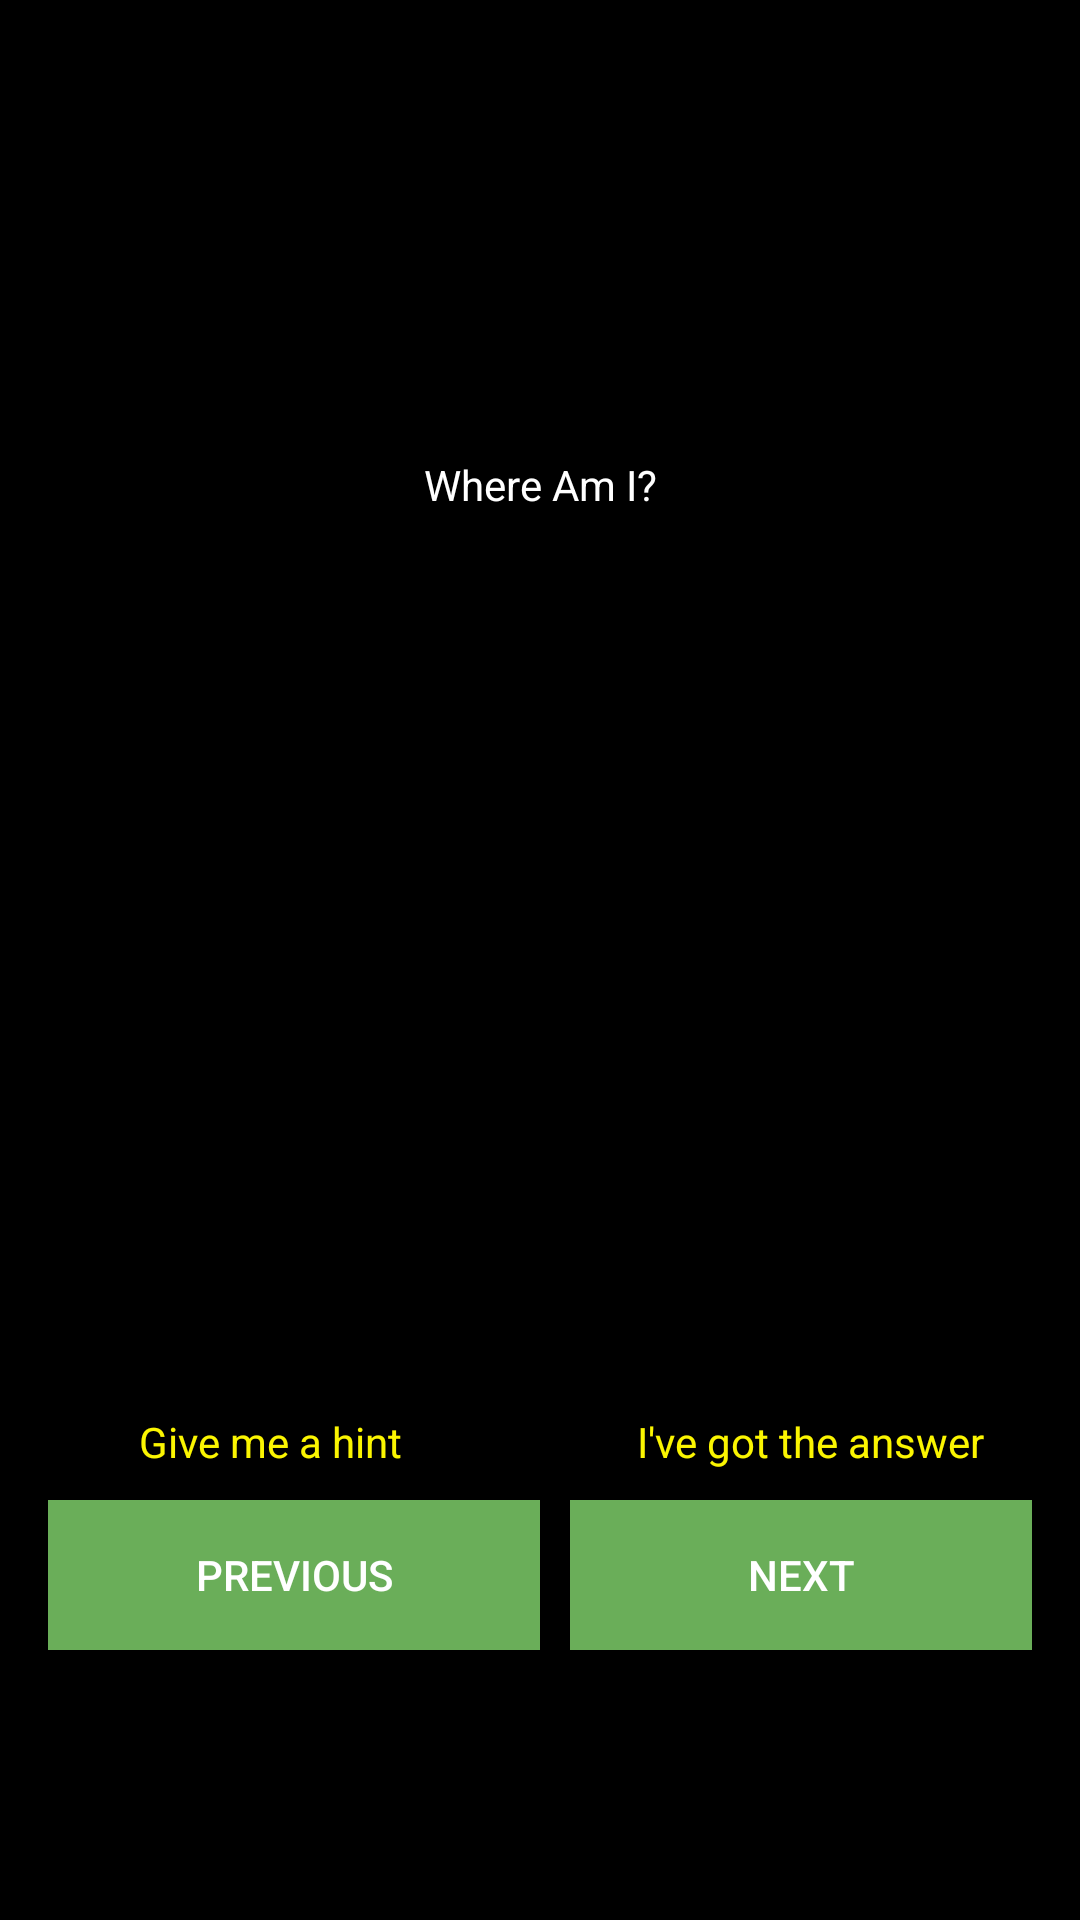

The Android layout XML behind this screen, and the referenced resources:
<!-- AndroidManifest.xml: application theme AppTheme -->
<!-- res/layout/activity_featured_photo_quiz.xml -->
<?xml version="1.0" encoding="utf-8"?>
<ScrollView xmlns:android="http://schemas.android.com/apk/res/android"
    xmlns:app="http://schemas.android.com/apk/res-auto"
    xmlns:tools="http://schemas.android.com/tools"
    android:layout_width="match_parent"
    android:layout_height="match_parent"
    android:background="#000">

    <RelativeLayout
        android:layout_width="match_parent"
        android:layout_height="match_parent"
        tools:context="com.yucaipa.shop.activities.FeaturedPhotoQuiz">


        <android.support.v7.widget.Toolbar
            android:id="@+id/home_toolbar"
            android:layout_width="match_parent"
            android:layout_height="?attr/actionBarSize"
            app:popupTheme="@style/ThemeOverlay.AppCompat.Light" />

        

        <ImageView
            android:id="@+id/iv_yucaipa_logo"
            android:layout_width="@dimen/yucaipa_logo_width"
            android:layout_height="@dimen/yucaipa_logo_height"
            android:layout_centerHorizontal="true"
            android:layout_centerInParent="false"
            android:layout_marginBottom="@dimen/yucaipa_logo_margin_top_bottom"
            android:layout_marginTop="@dimen/yucaipa_logo_margin_top_bottom" />

        

        <TextView
            android:id="@+id/tv_que"
            android:layout_width="match_parent"
            android:layout_height="wrap_content"
            android:layout_below="@+id/iv_yucaipa_logo"
            android:layout_marginBottom="@dimen/field_margin_top"
            android:gravity="center"
            android:text="Where Am I?"
            android:textColor="@android:color/white"
            android:textSize="@dimen/que_hint_ans_font_size" />

        <ImageView
            android:id="@+id/iv_que_img"
            android:layout_width="match_parent"
            android:layout_height="@dimen/que_img_height"
            android:layout_below="@+id/tv_que"
            android:scaleType="centerInside" />

        <LinearLayout
            android:id="@+id/ll_hint_ans"
            android:layout_width="match_parent"
            android:layout_height="match_parent"
            android:layout_below="@+id/iv_que_img"
            android:orientation="horizontal">

            <TextView
                android:id="@+id/tv_show_hint"
                android:layout_width="match_parent"
                android:layout_height="wrap_content"
                android:layout_weight="1"
                android:gravity="center"
                android:padding="@dimen/que_hint_ans_padding"
                android:text="Give me a hint"
                android:textColor="@color/accent"
                android:textSize="@dimen/que_hint_ans_font_size" />

            <TextView
                android:id="@+id/tv_ans_box"
                android:layout_width="match_parent"
                android:layout_height="wrap_content"
                android:layout_weight="1"
                android:gravity="center"
                android:padding="@dimen/que_hint_ans_padding"
                android:text="I've got the answer"
                android:textColor="@color/accent"
                android:textSize="@dimen/que_hint_ans_font_size" />
        </LinearLayout>

        <LinearLayout
            android:id="@+id/ll_buttons"
            android:layout_width="match_parent"
            android:layout_height="match_parent"
            android:layout_below="@+id/ll_hint_ans"
            android:orientation="horizontal">

            <Button
                android:id="@+id/btn_prev"
                android:layout_width="match_parent"
                android:layout_height="@dimen/btn_height"
                android:layout_marginLeft="@dimen/btn_left_right_margin"
                android:layout_weight="1"
                android:background="@color/primary"
                android:text="Previous"
                android:textColor="@android:color/white"
                android:textSize="@dimen/que_hint_ans_font_size" />

            <Button
                android:id="@+id/btn_next"
                android:layout_width="match_parent"
                android:layout_height="@dimen/btn_height"
                android:layout_marginLeft="@dimen/button_left"
                android:layout_marginRight="@dimen/btn_left_right_margin"
                android:layout_weight="1"
                android:background="@color/primary"
                android:text="Next"
                android:textColor="@android:color/white"
                android:textSize="@dimen/que_hint_ans_font_size" />

        </LinearLayout>

    </RelativeLayout>

</ScrollView>
<!-- resources referenced by this layout -->
<resources>
  <color name="accent">#FBF501</color>
  <color name="primary">#6aae59</color>
  <dimen name="btn_height">50dp</dimen>
  <dimen name="btn_left_right_margin">16dp</dimen>
  <dimen name="button_left">10dp</dimen>
  <dimen name="field_margin_top">10dp</dimen>
  <dimen name="que_hint_ans_font_size">14sp</dimen>
  <dimen name="que_hint_ans_padding">10dp</dimen>
  <dimen name="que_img_height">280dp</dimen>
  <dimen name="yucaipa_logo_height">120dp</dimen>
  <dimen name="yucaipa_logo_margin_top_bottom">16dp</dimen>
  <dimen name="yucaipa_logo_width">200dp</dimen>
  <style name="AppTheme" parent="Theme.AppCompat.Light.DarkActionBar">
          
          <item name="colorPrimary">@color/primary</item>
          <item name="colorPrimaryDark">@color/primary_dark</item>
          <item name="colorAccent">@color/primary_dark</item>
          <item name="windowActionBar">false</item>
          <item name="windowNoTitle">true</item>
      </style>
  <color name="primary_dark">#388E3C</color>
</resources>
